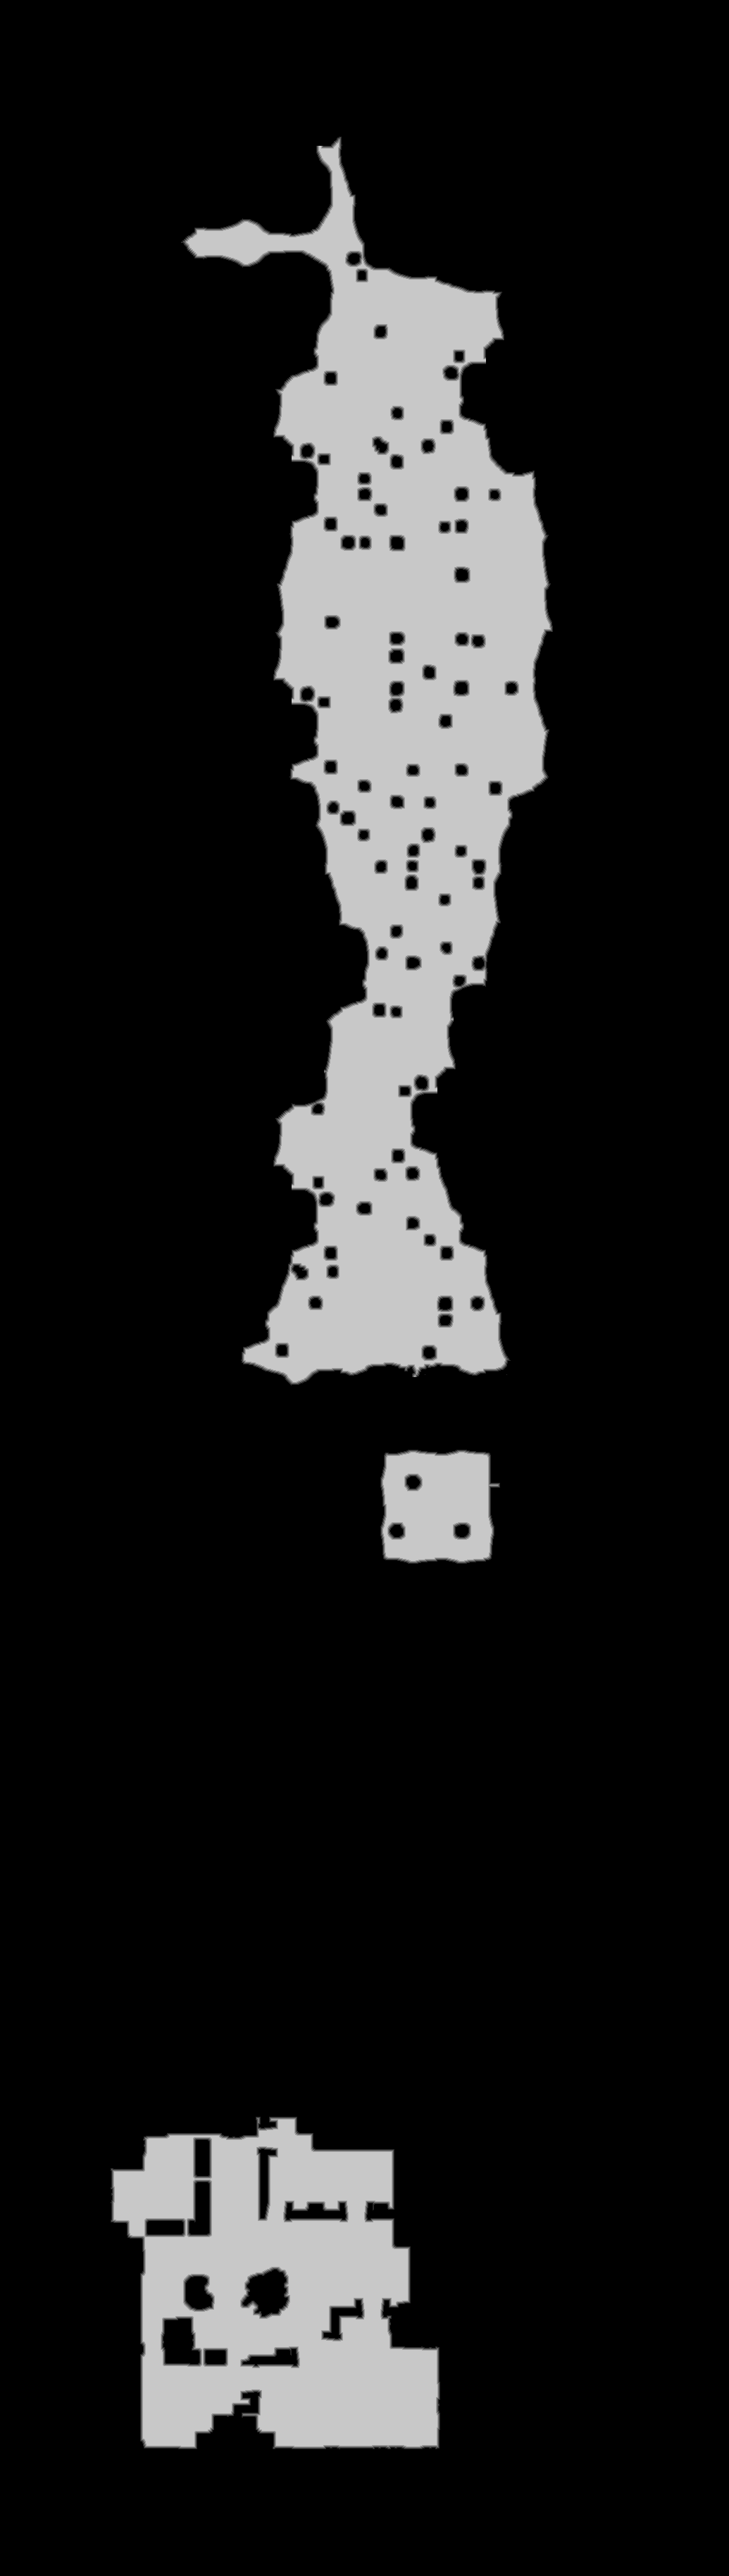

Values plotted in this chart, from the file beside it:
source	tdt_hull melee
truth	truth_3005acf23f0.tsv
width	1035
height	3657
nibble	0	3182938
nibble	1	17051
nibble	2	17734
nibble	3	18377
nibble	4	18918
nibble	5	529977
